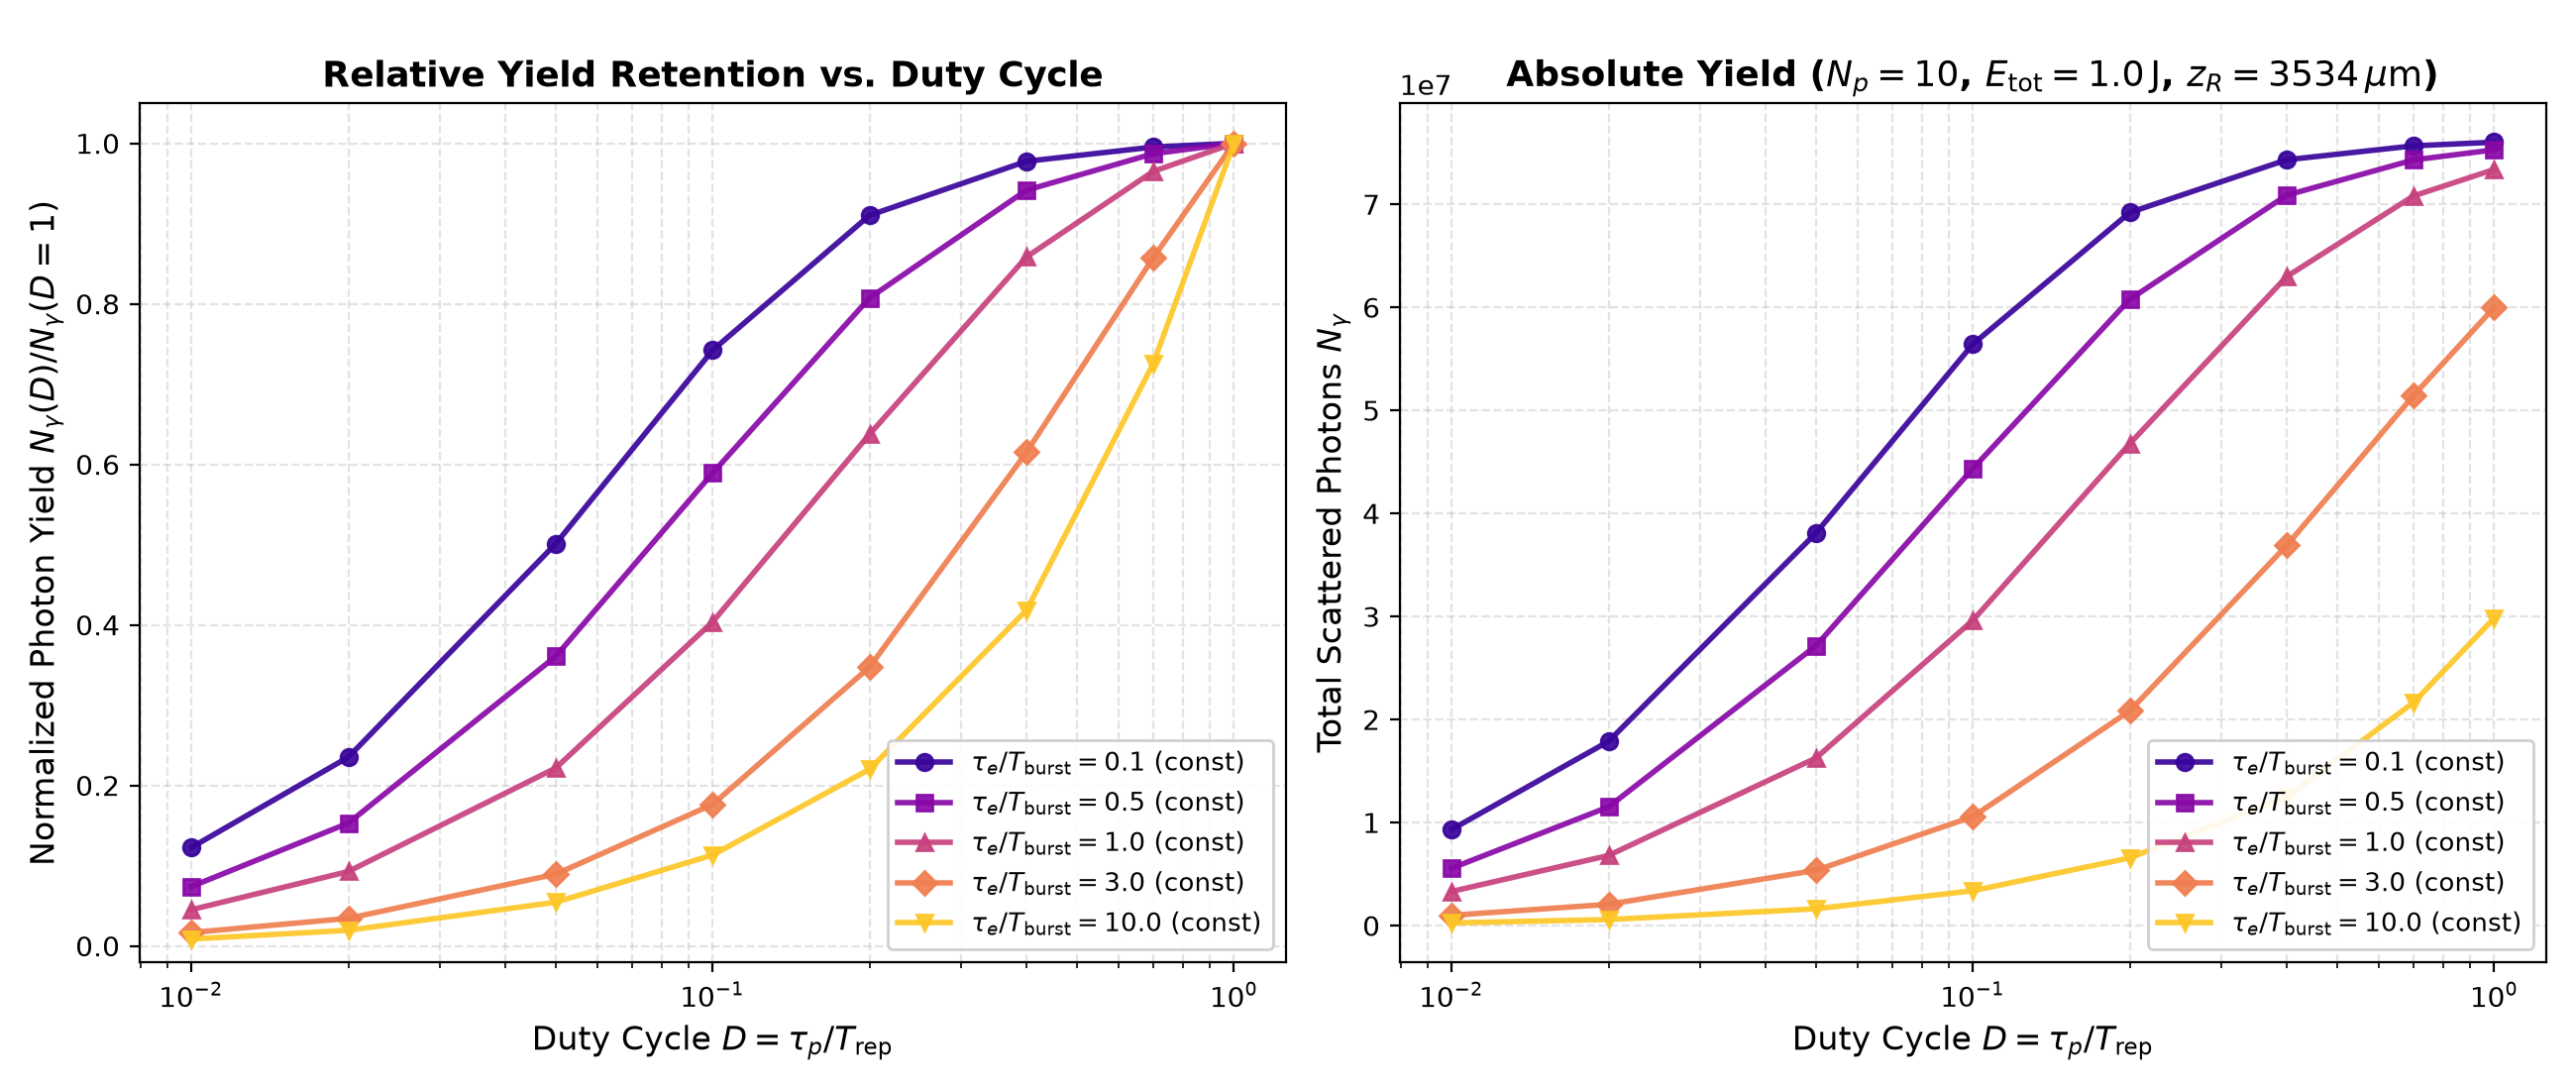

Source data for this figure (header and first rows):
ratio_tau_e_over_T_burst, duty_cycle, t_rep_fs, t_burst_ps, sigma_z_um, delta_z_coll_um, delta_z_over_zr, total_yield, normalized_yield
0.1000, 0.0100, 3000, 27, 809.4, 4047, 1.145, 9.322986e+06, 1.226332e-01
0.1000, 0.0200, 1500, 13.5, 404.7, 2024, 0.5726, 1.787670e+07, 2.351475e-01
0.1000, 0.0500, 600, 5.4, 161.9, 809.4, 0.2290, 3.809042e+07, 5.010358e-01
0.1000, 0.1000, 300, 2.7, 80.94, 404.7, 0.1145, 5.642506e+07, 7.422071e-01
0.1000, 0.2000, 150, 1.35, 40.47, 202.4, 0.0573, 6.920084e+07, 9.102579e-01
0.1000, 0.4000, 75.00, 0.6750, 20.24, 101.2, 0.0286, 7.431831e+07, 9.775722e-01
0.1000, 0.7000, 42.86, 0.3857, 11.56, 57.82, 0.0164, 7.566937e+07, 9.953440e-01
0.1000, 1, 30.00, 0.2700, 8.09, 40.47, 0.0115, 7.602334e+07, 1.000000e+00
0.5000, 0.0100, 3000, 27, 4047, 4047, 1.145, 5.564913e+06, 7.392384e-02
0.5000, 0.0200, 1500, 13.5, 2024, 2024, 0.5726, 1.151480e+07, 1.529617e-01
0.5000, 0.0500, 600, 5.4, 809.4, 809.4, 0.2290, 2.715393e+07, 3.607106e-01
0.5000, 0.1000, 300, 2.7, 404.7, 404.7, 0.1145, 4.435061e+07, 5.891498e-01
0.5000, 0.2000, 150, 1.35, 202.4, 202.4, 0.0573, 6.077521e+07, 8.073329e-01
0.5000, 0.4000, 75.00, 0.6750, 101.2, 101.2, 0.0286, 7.087965e+07, 9.415594e-01
0.5000, 0.7000, 42.86, 0.3857, 57.82, 57.82, 0.0164, 7.430211e+07, 9.870230e-01
0.5000, 1, 30.00, 0.2700, 40.47, 40.47, 0.0115, 7.527900e+07, 1.000000e+00
1, 0.0100, 3000, 27, 8094, 4047, 1.145, 3.309167e+06, 4.509979e-02
1, 0.0200, 1500, 13.5, 4047, 2024, 0.5726, 6.801299e+06, 9.269316e-02
1, 0.0500, 600, 5.4, 1619, 809.4, 0.2290, 1.625892e+07, 2.215886e-01
1, 0.1000, 300, 2.7, 809.4, 404.7, 0.1145, 2.962083e+07, 4.036946e-01
1, 0.2000, 150, 1.35, 404.7, 202.4, 0.0573, 4.677245e+07, 6.374497e-01
1, 0.4000, 75.00, 0.6750, 202.4, 101.2, 0.0286, 6.298047e+07, 8.583447e-01
1, 0.7000, 42.86, 0.3857, 115.6, 57.82, 0.0164, 7.080396e+07, 9.649689e-01
1, 1, 30.00, 0.2700, 80.94, 40.47, 0.0115, 7.337434e+07, 1.000000e+00
3, 0.0100, 3000, 27, 24283, 4047, 1.145, 9.970242e+05, 1.662219e-02
3, 0.0200, 1500, 13.5, 12142, 2024, 0.5726, 2.060042e+06, 3.434461e-02
3, 0.0500, 600, 5.4, 4857, 809.4, 0.2290, 5.359071e+06, 8.934536e-02
3, 0.1000, 300, 2.7, 2428, 404.7, 0.1145, 1.057157e+07, 1.762471e-01
3, 0.2000, 150, 1.35, 1214, 202.4, 0.0573, 2.083373e+07, 3.473359e-01
3, 0.4000, 75.00, 0.6750, 607.1, 101.2, 0.0286, 3.688794e+07, 6.149883e-01
3, 0.7000, 42.86, 0.3857, 346.9, 57.82, 0.0164, 5.142280e+07, 8.573107e-01
3, 1, 30.00, 0.2700, 242.8, 40.47, 0.0115, 5.998152e+07, 1.000000e+00
10, 0.0100, 3000, 27, 80944, 4047, 1.145, 2.555549e+05, 8.566341e-03
10, 0.0200, 1500, 13.5, 40472, 2024, 0.5726, 5.803805e+05, 1.945468e-02
10, 0.0500, 600, 5.4, 16189, 809.4, 0.2290, 1.623480e+06, 5.441996e-02
10, 0.1000, 300, 2.7, 8094, 404.7, 0.1145, 3.377708e+06, 1.132227e-01
10, 0.2000, 150, 1.35, 4047, 202.4, 0.0573, 6.566066e+06, 2.200982e-01
10, 0.4000, 75.00, 0.6750, 2024, 101.2, 0.0286, 1.247636e+07, 4.182145e-01
10, 0.7000, 42.86, 0.3857, 1156, 57.82, 0.0164, 2.163863e+07, 7.253390e-01
10, 1, 30.00, 0.2700, 809.4, 40.47, 0.0115, 2.983244e+07, 1.000000e+00
